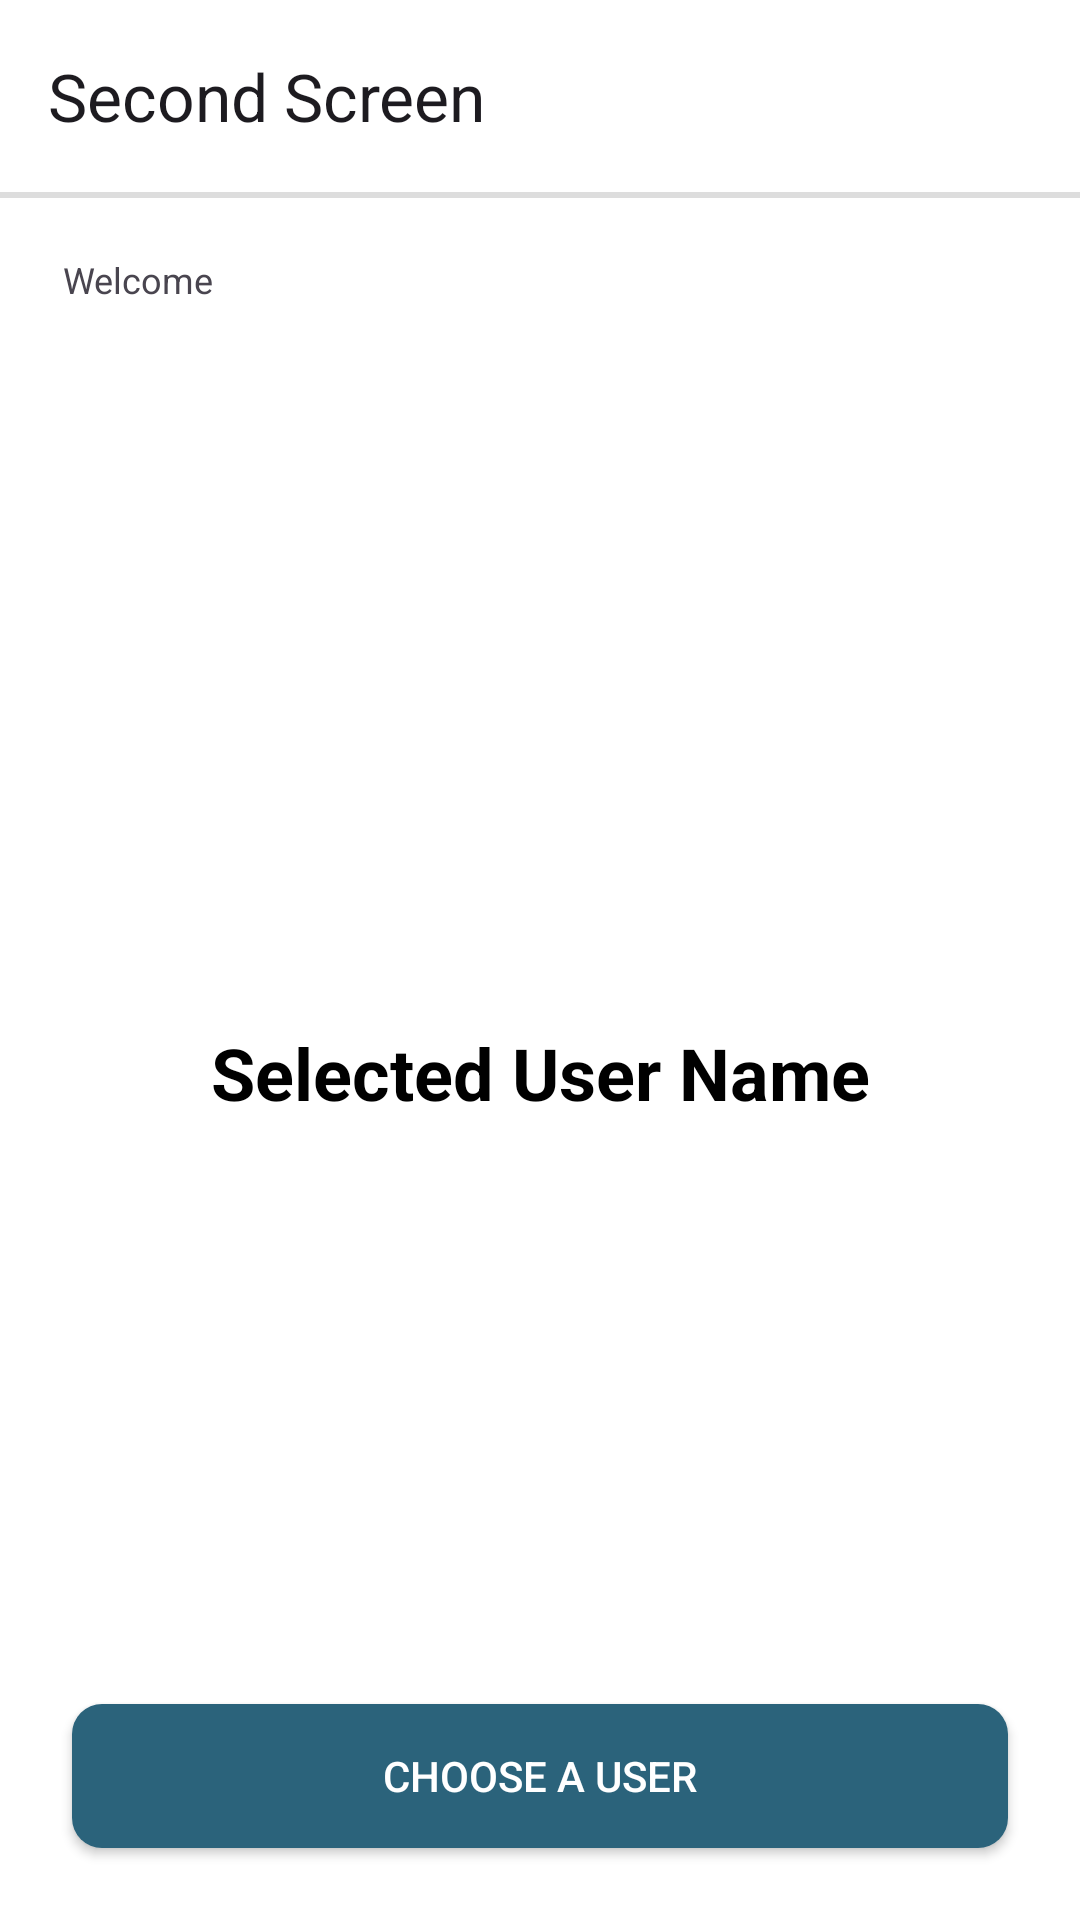

Android layout source for this screen:
<!-- AndroidManifest.xml: application theme Theme.TestSuitmedia -->
<!-- res/layout/fragment_second_screen.xml -->
<?xml version="1.0" encoding="utf-8"?>
<androidx.constraintlayout.widget.ConstraintLayout
    xmlns:android="http://schemas.android.com/apk/res/android"
    xmlns:app="http://schemas.android.com/apk/res-auto"
    xmlns:tools="http://schemas.android.com/tools"
    android:layout_width="match_parent"
    android:layout_height="match_parent"
    android:background="@color/white"
    tools:context=".ui.second.SecondScreen">

    <com.google.android.material.appbar.MaterialToolbar
        android:id="@+id/toolbar"
        android:layout_width="0dp"
        android:layout_height="?attr/actionBarSize"
        android:background="@color/white"
        android:titleTextColor="@android:color/black"
        app:layout_constraintTop_toTopOf="parent"
        app:layout_constraintStart_toStartOf="parent"
        app:layout_constraintEnd_toEndOf="parent"
        app:title="@string/second_screen" />

    <View
        android:id="@+id/toolbar_separator"
        android:layout_width="0dp"
        android:layout_height="2dp"
        android:background="#DDDDDD"
        app:layout_constraintTop_toBottomOf="@id/toolbar"
        app:layout_constraintStart_toStartOf="parent"
        app:layout_constraintEnd_toEndOf="parent" />

    <LinearLayout
        android:id="@+id/linearLayout"
        android:layout_width="0dp"
        android:layout_height="wrap_content"
        android:orientation="vertical"
        android:padding="21dp"
        app:layout_constraintTop_toBottomOf="@id/toolbar"
        app:layout_constraintStart_toStartOf="parent"
        app:layout_constraintEnd_toEndOf="parent">

        <TextView
            android:layout_width="match_parent"
            android:layout_height="wrap_content"
            android:text="@string/welcome"
            android:textSize="12sp" />

        <TextView
            android:id="@+id/txt_name"
            android:layout_width="match_parent"
            android:layout_height="wrap_content"
            android:textColor="@color/black"
            android:textSize="18sp"
            android:textStyle="bold"
            tools:text="John Doe" />
    </LinearLayout>

    <TextView
        android:id="@+id/txt_selected_username"
        android:layout_width="0dp"
        android:layout_height="wrap_content"
        android:gravity="center"
        android:text="@string/selected_user_name"
        android:textColor="@color/black"
        android:textSize="24sp"
        android:textStyle="bold"
        app:layout_constraintTop_toBottomOf="@id/linearLayout"
        app:layout_constraintBottom_toTopOf="@+id/btn_choose_user"
        app:layout_constraintStart_toStartOf="parent"
        app:layout_constraintEnd_toEndOf="parent" />

    <androidx.appcompat.widget.AppCompatButton
        android:id="@+id/btn_choose_user"
        android:layout_width="0dp"
        android:layout_height="wrap_content"
        android:background="@drawable/button_rounded"
        android:backgroundTint="@color/blue"
        android:layout_margin="24dp"
        android:text="@string/choose_a_user"
        android:textColor="@android:color/white"
        app:layout_constraintBottom_toBottomOf="parent"
        app:layout_constraintStart_toStartOf="parent"
        app:layout_constraintEnd_toEndOf="parent" />

</androidx.constraintlayout.widget.ConstraintLayout>
<!-- resources referenced by this layout -->
<resources>
  <color name="black">#FF000000</color>
  <color name="blue">#FF2B637B</color>
  <color name="white">#FFFFFFFF</color>
  <!-- drawable button_rounded (drawable) -->
  <?xml version="1.0" encoding="utf-8"?>
  <shape xmlns:android="http://schemas.android.com/apk/res/android"
      android:shape="rectangle">
  
      
      <solid android:color="@color/gray" />
  
      
      <corners android:radius="10dp" />
  </shape>
  <string name="choose_a_user">Choose a User</string>
  <string name="second_screen">Second Screen</string>
  <string name="selected_user_name">Selected User Name</string>
  <string name="welcome">Welcome</string>
  <style name="Theme.TestSuitmedia" parent="Base.Theme.TestSuitmedia" />
  <color name="gray">#FF808080</color>
  <style name="Base.Theme.TestSuitmedia" parent="Theme.Material3.DayNight.NoActionBar">
          
          
      </style>
</resources>
